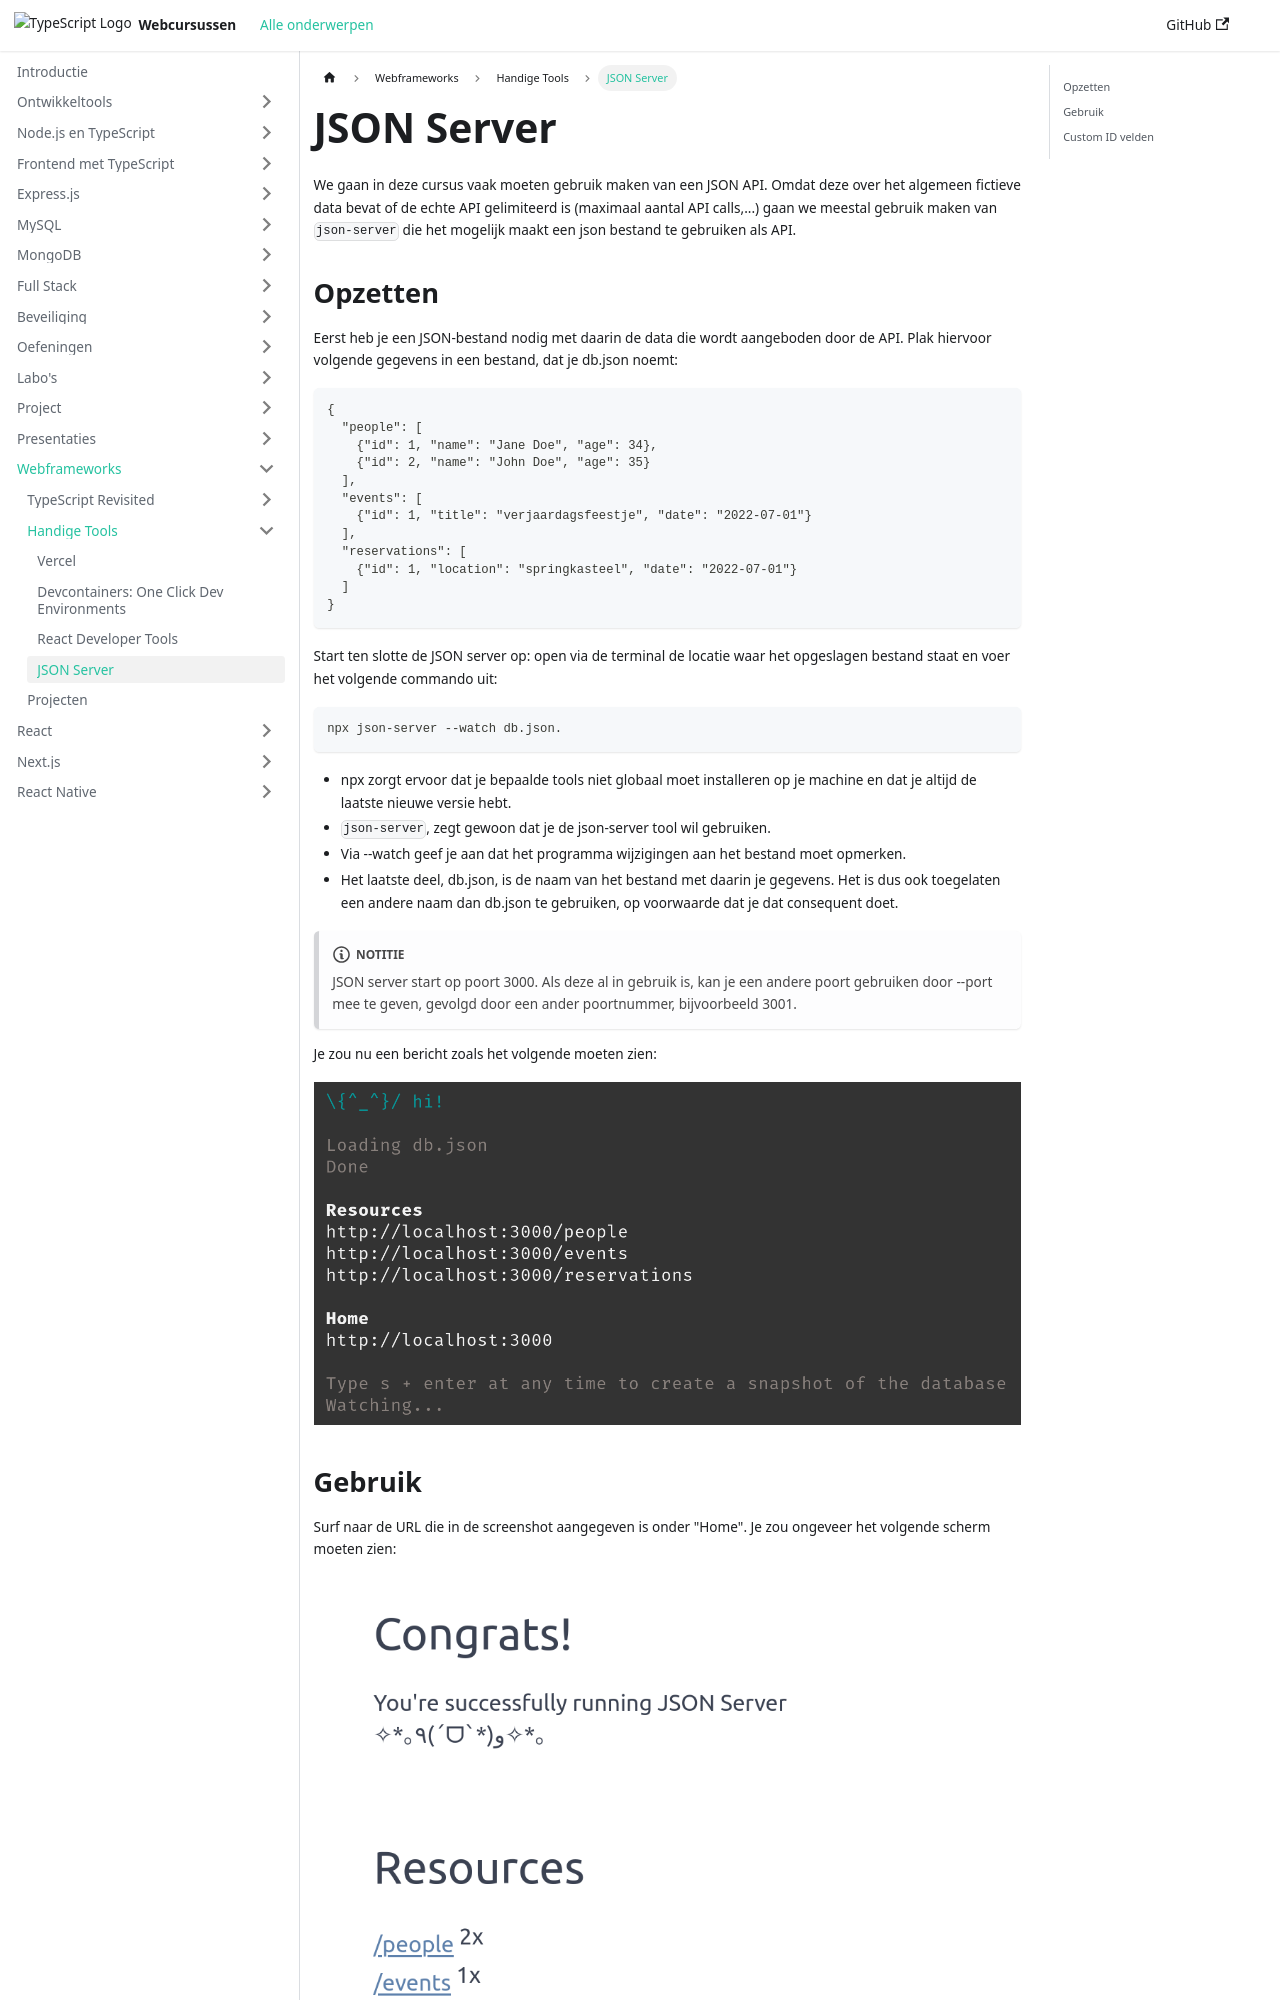

repository: similonap/web-monorepo-docusaurus · page: webframeworks/tools/jsonserver.html · generator: docusaurus

# JSON Server

We gaan in deze cursus vaak moeten gebruik maken van een JSON API. Omdat deze over het algemeen fictieve data bevat of de echte API gelimiteerd is (maximaal aantal API calls,...) gaan we meestal gebruik maken van `json-server` die het mogelijk maakt een json bestand te gebruiken als API.
